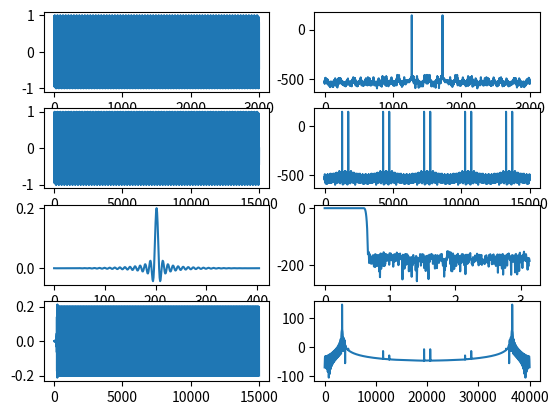

Write Python code to recreate this figure.
#!/usr/bin/env python
import numpy as np
import matplotlib.pyplot as plt
from scipy.fft import fft
from scipy import signal

fs = 8000
freq = 3400
L = 5
x = np.arange(3000)
Q = 16
N = 405

def quantize(val, bits):
    return int(val * (2**bits))/2**bits

incoming_sig = np.sin(2 * np.pi * freq * x/fs)
print(incoming_sig)
plt.subplot(4,2,1)
plt.plot(incoming_sig)
plt.subplot(4,2,2)
plt.plot(20*np.log(fft(incoming_sig)))

sig_upsampled = np.zeros(len(x) * L)
sig_upsampled[::L] = incoming_sig
plt.subplot(4,2,3)
plt.plot(sig_upsampled)
plt.subplot(4,2,4)
plt.plot(20*np.log(fft(sig_upsampled)))

fir = signal.remez(N, [0, 3800, 4200, fs*L/2], [1.0,0], fs=fs*L)
fir = np.array([quantize(x, Q) for x in fir])

print("Max acc value : ", np.sum(np.abs(fir))*2**32)

plt.subplot(4,2,5)
plt.plot(fir)

plt.subplot(4,2,6)
w,h = signal.freqz(fir)
plt.plot(w, 20*np.log(h))

interpol = signal.lfilter(fir, 1, sig_upsampled)
plt.subplot(4,2,7)
plt.plot(interpol)

plt.subplot(4,2,8)
plt.plot(np.arange(3000*L) / 3000 * fs,20*np.log(fft(interpol)))

print('\nC array:')
print(f"const int16_t coeffs_5_8k[{N:d}]={{")
print('\t', end='')
for i in enumerate(fir):
    r = int(i[1] * 2**Q)
    if r < 0:
        r += 2**Q
    print(f"0x{r:04X}", end=', ')
    if (i[0] + 1) % L == 0:
        print('')
        if (i[0] + 1) < N:
            print('\t', end='')
print('};')

# HDL concept check
#print(interpol)
hdl_impl = np.zeros(len(x) * L)
for i in range(L):
    i_filt = fir[i::L]
    hdl_impl[i::L] = signal.lfilter(i_filt, 1, incoming_sig)

for k in range(len(x) * L):
    ref = quantize(interpol[k], Q)
    hdl = quantize(hdl_impl[k], Q)
    #print(k, ref, hdl, ref == hdl)
    if (ref != hdl):
        print("Check failed")
        break



plt.show()
